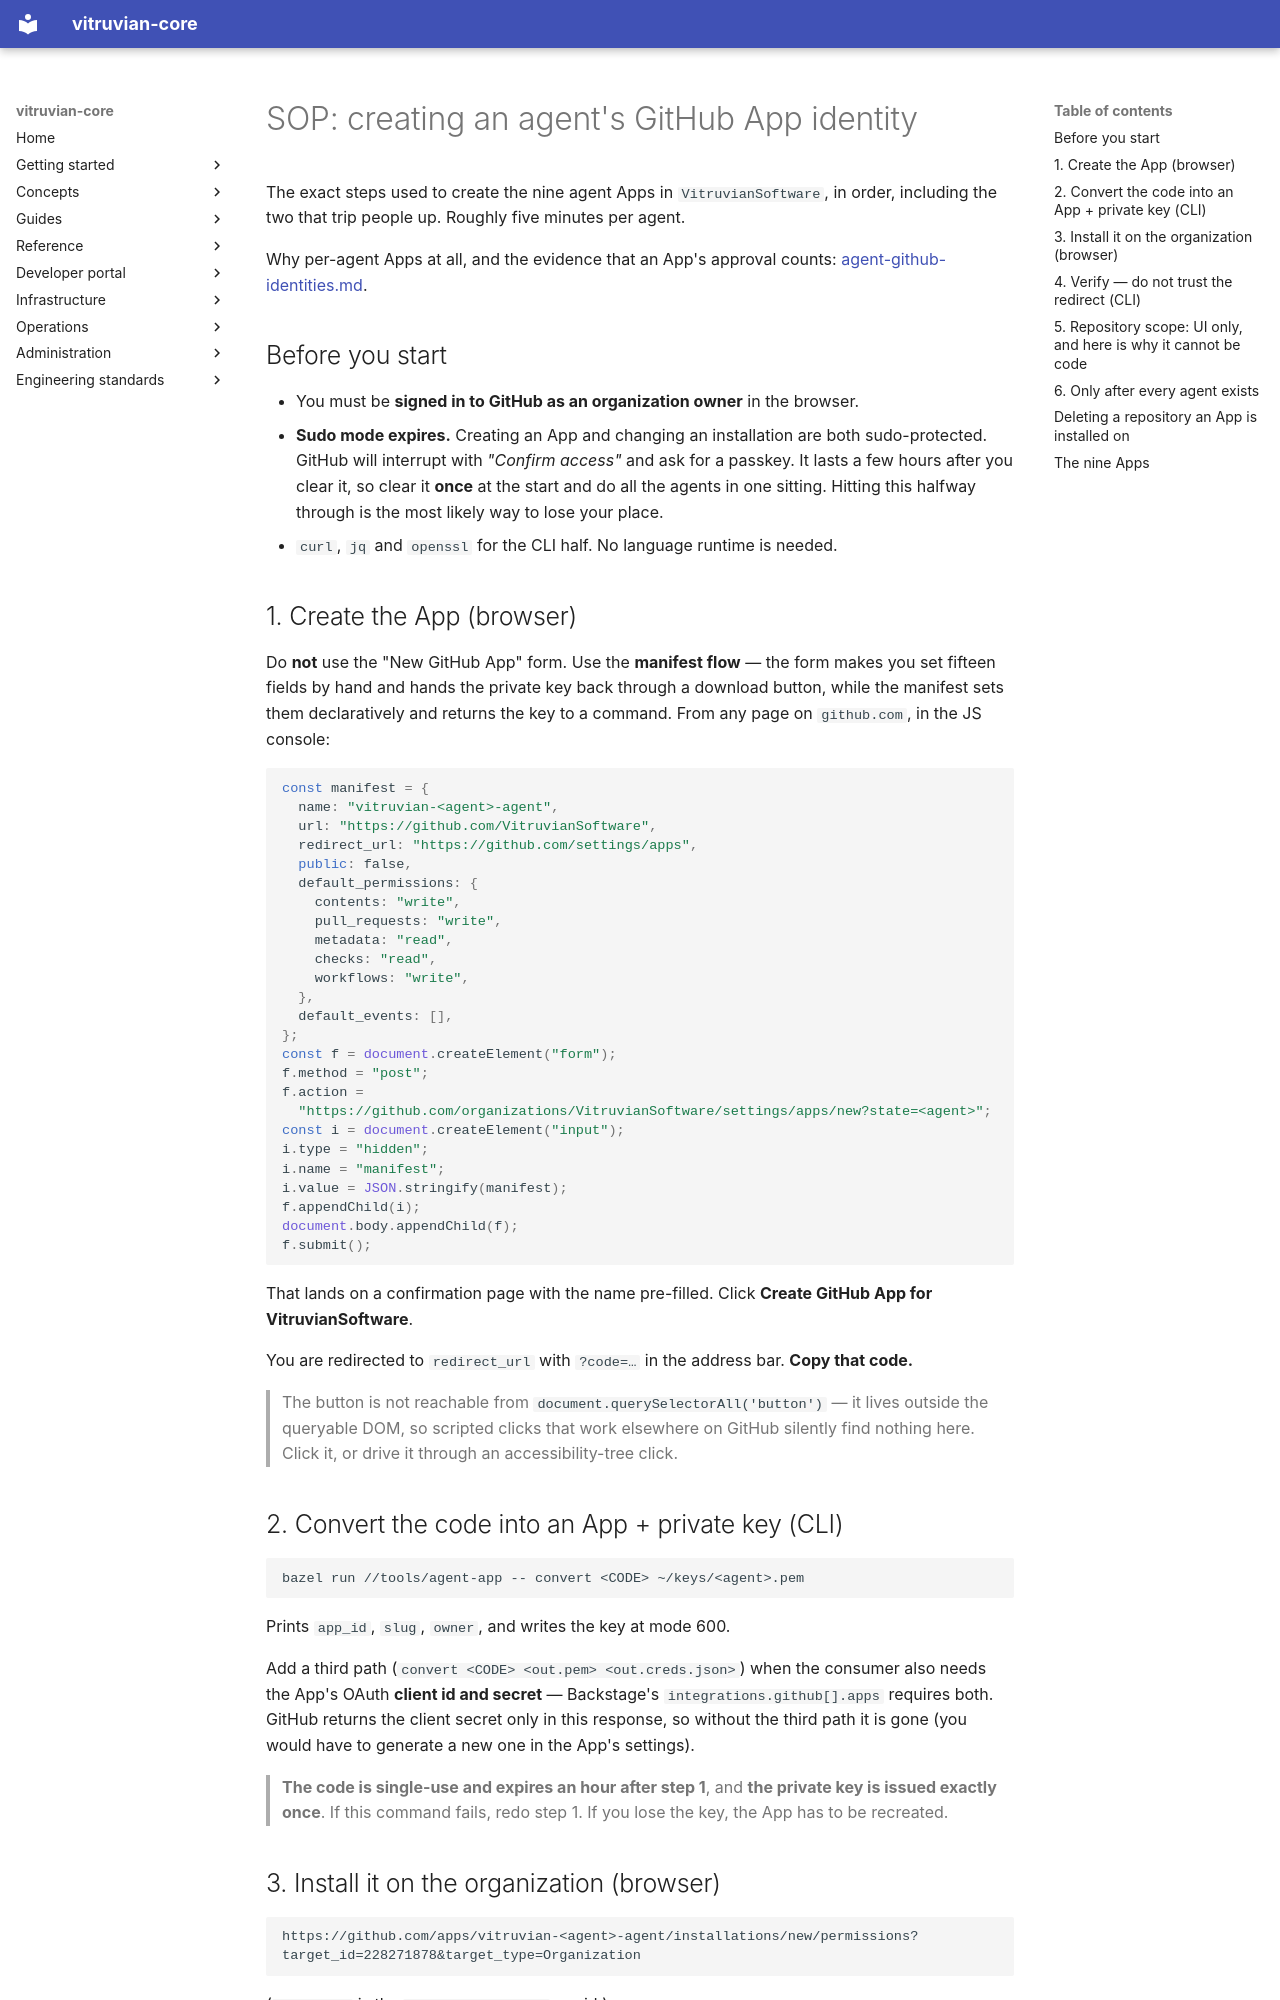

repository: VitruvianSoftware/vitruvian-core · page: guides/creating-an-agent-github-app/index.html · generator: mkdocs

# SOP: creating an agent's GitHub App identity

The exact steps used to create the nine agent Apps in `VitruvianSoftware`, in
order, including the two that trip people up. Roughly five minutes per agent.

Why per-agent Apps at all, and the evidence that an App's approval counts:
[agent-github-identities.md](agent-github-identities.md).

## Before you start

- You must be **signed in to GitHub as an organization owner** in the browser.
- **Sudo mode expires.** Creating an App and changing an installation are both
  sudo-protected. GitHub will interrupt with *"Confirm access"* and ask for a
  passkey. It lasts a few hours after you clear it, so clear it **once** at the
  start and do all the agents in one sitting. Hitting this halfway through is the
  most likely way to lose your place.
- `curl`, `jq` and `openssl` for the CLI half. No language runtime is needed.

## 1. Create the App (browser)

Do **not** use the "New GitHub App" form. Use the **manifest flow** — the form
makes you set fifteen fields by hand and hands the private key back through a
download button, while the manifest sets them declaratively and returns the key
to a command. From any page on `github.com`, in the JS console:

```js
const manifest = {
  name: "vitruvian-<agent>-agent",
  url: "https://github.com/VitruvianSoftware",
  redirect_url: "https://github.com/settings/apps",
  public: false,
  default_permissions: {
    contents: "write",
    pull_requests: "write",
    metadata: "read",
    checks: "read",
    workflows: "write",
  },
  default_events: [],
};
const f = document.createElement("form");
f.method = "post";
f.action =
  "https://github.com/organizations/VitruvianSoftware/settings/apps/new?state=<agent>";
const i = document.createElement("input");
i.type = "hidden";
i.name = "manifest";
i.value = JSON.stringify(manifest);
f.appendChild(i);
document.body.appendChild(f);
f.submit();
```

That lands on a confirmation page with the name pre-filled. Click
**Create GitHub App for VitruvianSoftware**.

You are redirected to `redirect_url` with `?code=…` in the address bar. **Copy
that code.**

> The button is not reachable from `document.querySelectorAll('button')` — it
> lives outside the queryable DOM, so scripted clicks that work elsewhere on
> GitHub silently find nothing here. Click it, or drive it through an
> accessibility-tree click.

## 2. Convert the code into an App + private key (CLI)

```sh
bazel run //tools/agent-app -- convert <CODE> ~/keys/<agent>.pem
```

Prints `app_id`, `slug`, `owner`, and writes the key at mode 600.

Add a third path (`convert <CODE> <out.pem> <out.creds.json>`) when the consumer
also needs the App's OAuth **client id and secret** — Backstage's
`integrations.github[].apps` requires both. GitHub returns the client secret only
in this response, so without the third path it is gone (you would have to
generate a new one in the App's settings).

> **The code is single-use and expires an hour after step 1**, and **the private
> key is issued exactly once**. If this command fails, redo step 1. If you lose
> the key, the App has to be recreated.
